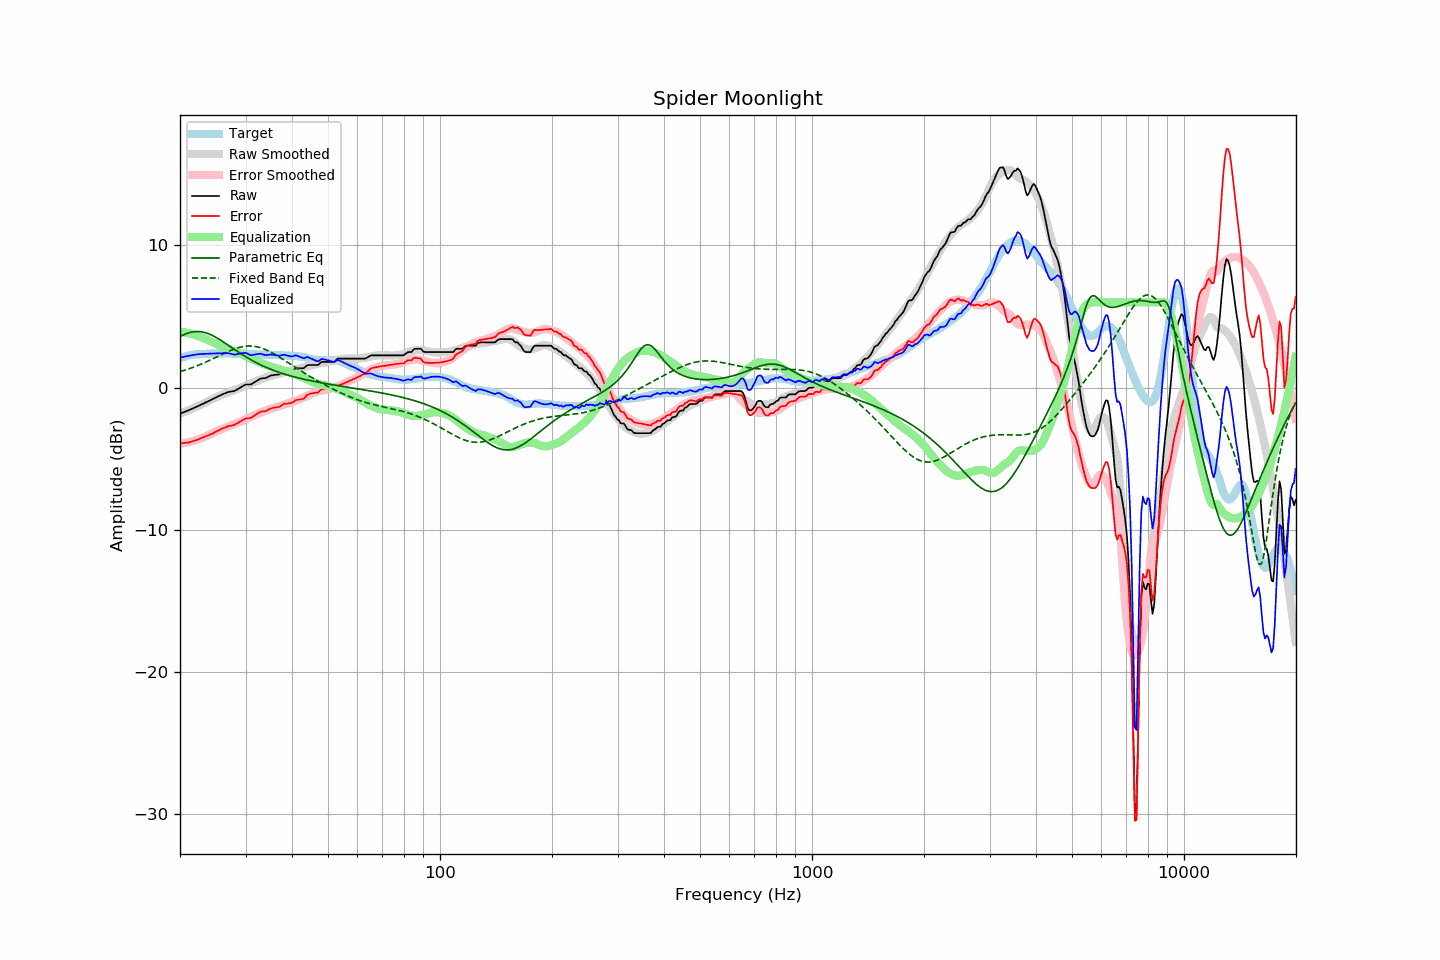

Source data for this figure (header and first rows):
frequency, raw, error, smoothed, error_smoothed, equalization, parametric_eq, fixed_band_eq, equalized_raw, equalized_smoothed, target
20.00, -1.83, -3.91, -1.83, -3.93, 3.93, 3.59, 1.13, 2.11, 2.10, 2.08
20.20, -1.79, -3.91, -1.79, -3.92, 3.92, 3.65, 1.16, 2.13, 2.13, 2.12
20.40, -1.74, -3.89, -1.74, -3.90, 3.90, 3.70, 1.20, 2.16, 2.16, 2.15
20.61, -1.70, -3.88, -1.69, -3.88, 3.88, 3.75, 1.23, 2.18, 2.19, 2.18
20.81, -1.65, -3.87, -1.65, -3.86, 3.86, 3.80, 1.27, 2.21, 2.21, 2.22
21.02, -1.61, -3.87, -1.60, -3.84, 3.84, 3.84, 1.31, 2.23, 2.24, 2.26
21.23, -1.56, -3.83, -1.55, -3.81, 3.81, 3.87, 1.34, 2.26, 2.26, 2.27
21.44, -1.51, -3.80, -1.50, -3.78, 3.78, 3.90, 1.38, 2.28, 2.28, 2.29
21.66, -1.46, -3.77, -1.46, -3.75, 3.75, 3.92, 1.43, 2.30, 2.30, 2.31
21.87, -1.41, -3.73, -1.41, -3.72, 3.72, 3.94, 1.47, 2.32, 2.32, 2.32
22.09, -1.36, -3.70, -1.36, -3.69, 3.69, 3.95, 1.51, 2.33, 2.33, 2.34
22.31, -1.31, -3.65, -1.31, -3.65, 3.65, 3.95, 1.56, 2.35, 2.35, 2.34
22.54, -1.26, -3.61, -1.25, -3.61, 3.61, 3.94, 1.60, 2.35, 2.36, 2.35
22.76, -1.20, -3.56, -1.20, -3.57, 3.57, 3.93, 1.65, 2.37, 2.37, 2.36
22.99, -1.15, -3.51, -1.15, -3.52, 3.52, 3.92, 1.70, 2.37, 2.37, 2.36
23.22, -1.10, -3.47, -1.09, -3.47, 3.47, 3.89, 1.75, 2.38, 2.38, 2.37
23.45, -1.04, -3.41, -1.04, -3.42, 3.42, 3.86, 1.80, 2.39, 2.38, 2.38
23.69, -0.99, -3.38, -0.98, -3.37, 3.37, 3.82, 1.85, 2.39, 2.39, 2.39
23.92, -0.94, -3.33, -0.93, -3.32, 3.32, 3.78, 1.90, 2.39, 2.39, 2.40
24.16, -0.88, -3.28, -0.87, -3.27, 3.27, 3.73, 1.95, 2.40, 2.40, 2.41
24.40, -0.83, -3.24, -0.82, -3.22, 3.22, 3.68, 2.01, 2.39, 2.40, 2.42
24.65, -0.77, -3.17, -0.76, -3.16, 3.16, 3.62, 2.06, 2.40, 2.40, 2.41
24.89, -0.71, -3.11, -0.70, -3.11, 3.11, 3.56, 2.11, 2.40, 2.41, 2.41
25.14, -0.66, -3.06, -0.65, -3.05, 3.05, 3.50, 2.17, 2.40, 2.41, 2.41
25.39, -0.60, -3.00, -0.60, -3.01, 3.01, 3.43, 2.22, 2.41, 2.41, 2.41
25.65, -0.55, -2.95, -0.55, -2.96, 2.96, 3.36, 2.28, 2.41, 2.41, 2.40
25.91, -0.49, -2.88, -0.50, -2.91, 2.91, 3.29, 2.33, 2.42, 2.41, 2.39
26.16, -0.44, -2.84, -0.46, -2.87, 2.87, 3.22, 2.39, 2.43, 2.41, 2.40
26.43, -0.40, -2.80, -0.42, -2.82, 2.82, 3.14, 2.44, 2.42, 2.40, 2.40
26.69, -0.35, -2.75, -0.38, -2.78, 2.78, 3.06, 2.49, 2.43, 2.40, 2.40
26.96, -0.31, -2.71, -0.34, -2.73, 2.73, 2.99, 2.54, 2.43, 2.40, 2.40
27.23, -0.29, -2.69, -0.29, -2.69, 2.69, 2.91, 2.59, 2.40, 2.40, 2.40
27.50, -0.27, -2.67, -0.25, -2.64, 2.64, 2.83, 2.64, 2.38, 2.39, 2.40
27.77, -0.25, -2.64, -0.20, -2.59, 2.59, 2.75, 2.68, 2.35, 2.39, 2.39
28.05, -0.23, -2.61, -0.16, -2.55, 2.55, 2.68, 2.73, 2.32, 2.39, 2.39
28.33, -0.16, -2.53, -0.11, -2.50, 2.50, 2.60, 2.77, 2.35, 2.39, 2.38
28.62, -0.10, -2.48, -0.07, -2.46, 2.46, 2.53, 2.80, 2.36, 2.39, 2.39
28.90, -0.03, -2.41, -0.03, -2.42, 2.42, 2.45, 2.83, 2.39, 2.39, 2.39
29.19, 0.03, -2.34, 0.01, -2.37, 2.37, 2.38, 2.86, 2.41, 2.38, 2.38
29.48, 0.10, -2.28, 0.06, -2.33, 2.33, 2.31, 2.88, 2.43, 2.38, 2.38
29.78, 0.17, -2.21, 0.10, -2.27, 2.27, 2.24, 2.90, 2.45, 2.38, 2.38
30.08, 0.22, -2.16, 0.15, -2.22, 2.22, 2.17, 2.92, 2.44, 2.37, 2.38
30.38, 0.22, -2.15, 0.21, -2.16, 2.16, 2.10, 2.93, 2.38, 2.37, 2.37
30.68, 0.22, -2.15, 0.26, -2.10, 2.10, 2.03, 2.93, 2.33, 2.37, 2.37
30.99, 0.22, -2.14, 0.31, -2.05, 2.05, 1.97, 2.93, 2.28, 2.36, 2.36
31.30, 0.29, -2.07, 0.36, -2.00, 2.00, 1.91, 2.93, 2.30, 2.36, 2.36
31.61, 0.36, -1.99, 0.40, -1.96, 1.96, 1.85, 2.91, 2.32, 2.35, 2.36
31.93, 0.43, -1.91, 0.44, -1.91, 1.91, 1.79, 2.90, 2.34, 2.35, 2.35
32.24, 0.50, -1.83, 0.48, -1.86, 1.86, 1.73, 2.87, 2.36, 2.34, 2.33
32.57, 0.56, -1.77, 0.53, -1.81, 1.81, 1.67, 2.85, 2.37, 2.34, 2.33
32.89, 0.63, -1.70, 0.57, -1.76, 1.76, 1.62, 2.81, 2.39, 2.33, 2.33
33.22, 0.65, -1.68, 0.62, -1.71, 1.71, 1.56, 2.78, 2.37, 2.33, 2.33
33.55, 0.66, -1.66, 0.66, -1.66, 1.66, 1.51, 2.74, 2.33, 2.33, 2.33
33.89, 0.67, -1.65, 0.70, -1.62, 1.62, 1.46, 2.69, 2.29, 2.32, 2.33
34.23, 0.71, -1.61, 0.74, -1.58, 1.58, 1.41, 2.64, 2.29, 2.32, 2.32
34.57, 0.77, -1.54, 0.78, -1.54, 1.54, 1.36, 2.59, 2.31, 2.31, 2.31
34.92, 0.83, -1.48, 0.81, -1.50, 1.50, 1.32, 2.53, 2.33, 2.31, 2.31
35.27, 0.86, -1.45, 0.84, -1.46, 1.46, 1.27, 2.47, 2.33, 2.31, 2.31
35.62, 0.88, -1.41, 0.88, -1.43, 1.43, 1.23, 2.41, 2.31, 2.30, 2.30
35.97, 0.90, -1.39, 0.91, -1.39, 1.39, 1.19, 2.34, 2.30, 2.30, 2.29
... 635 more rows
